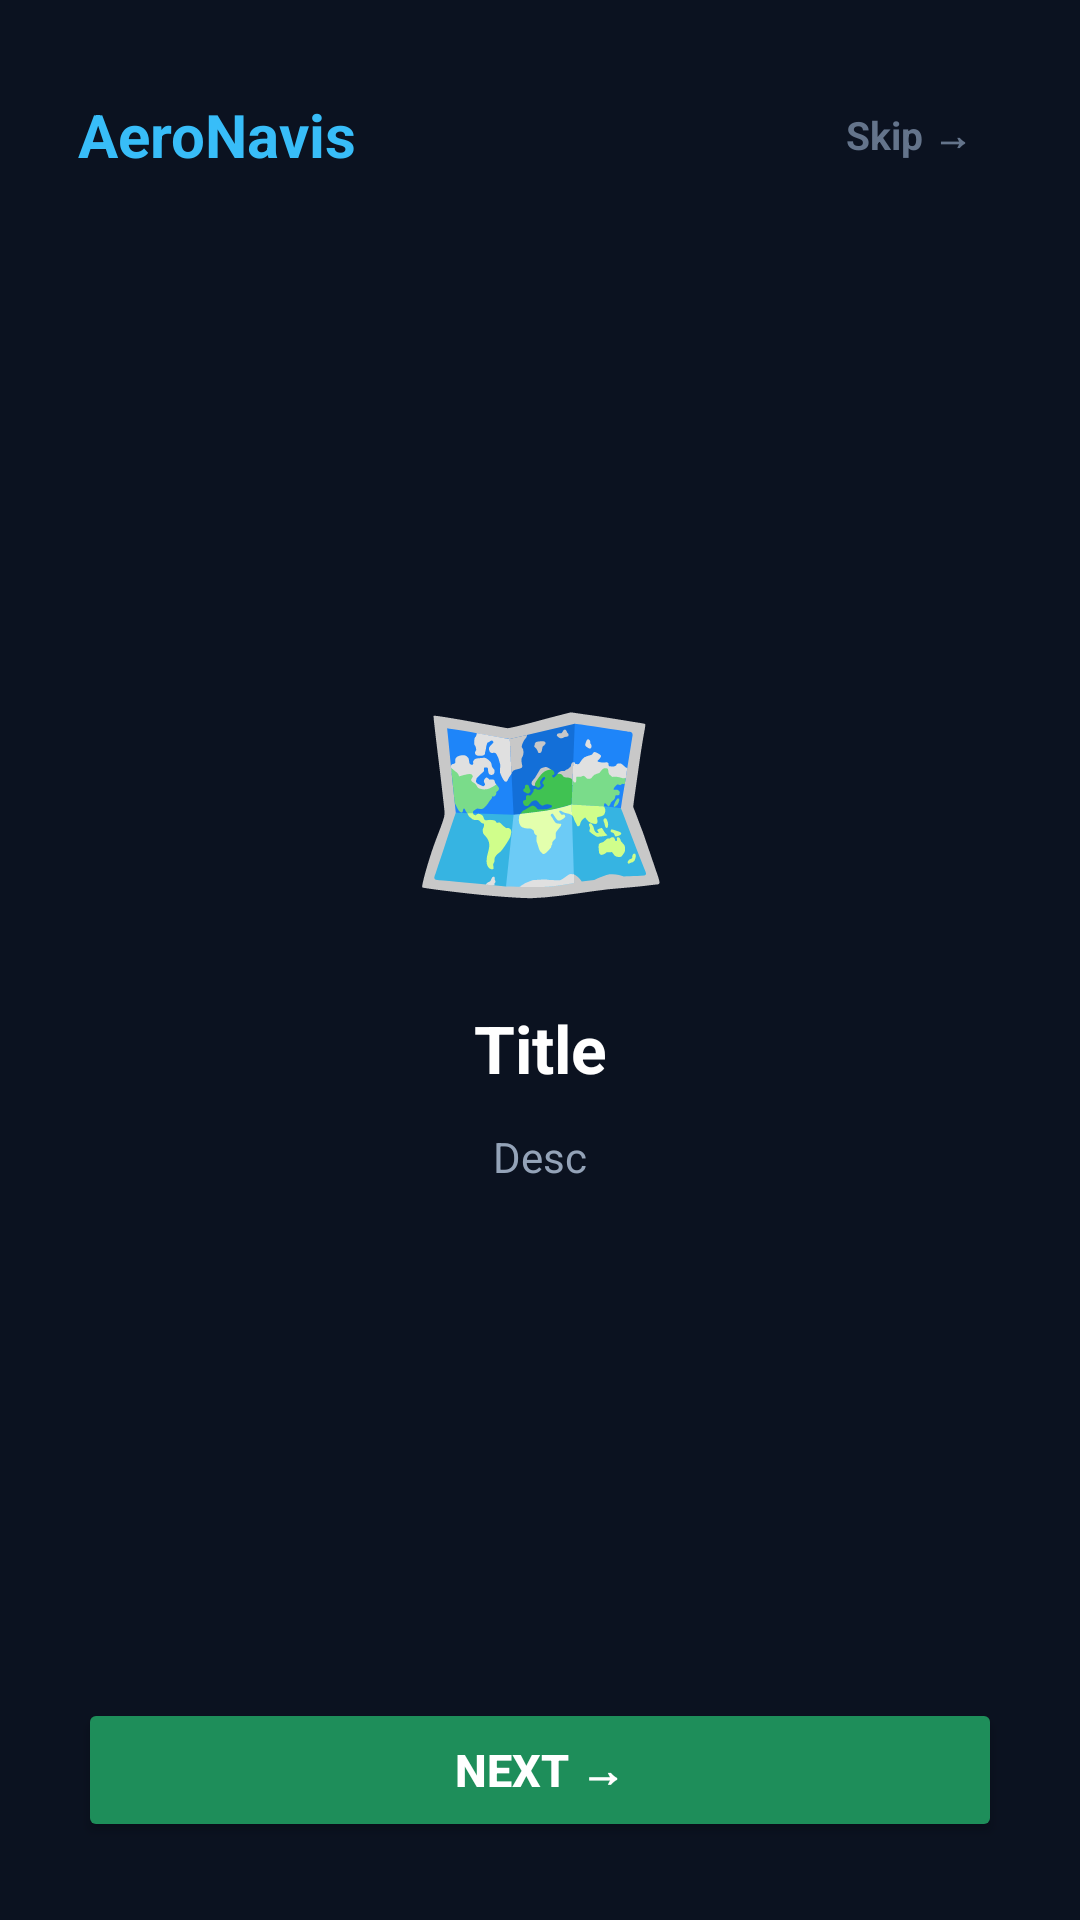

Layout XML and referenced resources for this Android screen:
<!-- AndroidManifest.xml: activity theme Theme.NavX.NoActionBar -->
<!-- res/layout/activity_walkthrough.xml -->
<?xml version="1.0" encoding="utf-8"?>
<LinearLayout xmlns:android="http://schemas.android.com/apk/res/android"
    android:layout_width="match_parent"
    android:layout_height="match_parent"
    android:background="#0B1220"
    android:orientation="vertical"
    android:padding="26dp">

    <LinearLayout
        android:layout_width="match_parent"
        android:layout_height="wrap_content"
        android:gravity="center_vertical"
        android:orientation="horizontal">

        <TextView
            android:layout_width="0dp"
            android:layout_height="wrap_content"
            android:layout_weight="1"
            android:text="AeroNavis"
            android:textColor="#38BDF8"
            android:textSize="20sp"
            android:textStyle="bold" />

        <TextView
            android:id="@+id/btnSkip"
            android:layout_width="wrap_content"
            android:layout_height="wrap_content"
            android:padding="10dp"
            android:text="Skip →"
            android:textColor="#64748B"
            android:textSize="13sp"
            android:textStyle="bold" />
    </LinearLayout>

    <View
        android:layout_width="0dp"
        android:layout_height="0dp"
        android:layout_weight="1" />

    <TextView
        android:id="@+id/tvIcon"
        android:layout_width="match_parent"
        android:layout_height="wrap_content"
        android:gravity="center"
        android:text="🗺️"
        android:textColor="#E2E8F0"
        android:textSize="72sp" />

    <TextView
        android:id="@+id/tvTitle"
        android:layout_width="match_parent"
        android:layout_height="wrap_content"
        android:layout_marginTop="22dp"
        android:gravity="center"
        android:text="Title"
        android:textColor="#FFFFFF"
        android:textSize="22sp"
        android:textStyle="bold" />

    <TextView
        android:id="@+id/tvDesc"
        android:layout_width="match_parent"
        android:layout_height="wrap_content"
        android:layout_marginTop="12dp"
        android:gravity="center"
        android:lineSpacingExtra="4dp"
        android:text="Desc"
        android:textColor="#94A3B8"
        android:textSize="14sp" />

    <View
        android:layout_width="0dp"
        android:layout_height="0dp"
        android:layout_weight="1" />

    <LinearLayout
        android:id="@+id/dotRow"
        android:layout_width="match_parent"
        android:layout_height="wrap_content"
        android:gravity="center"
        android:orientation="horizontal" />

    <Button
        android:id="@+id/btnNext"
        android:layout_width="match_parent"
        android:layout_height="wrap_content"
        android:layout_marginTop="18dp"
        android:backgroundTint="#1E8E5A"
        android:text="NEXT →"
        android:textColor="#FFFFFF"
        android:textSize="15sp"
        android:textStyle="bold" />

    <Button
        android:id="@+id/btnGo"
        android:layout_width="match_parent"
        android:layout_height="wrap_content"
        android:layout_marginTop="8dp"
        android:layout_marginBottom="10dp"
        android:backgroundTint="#1E3A5A"
        android:visibility="gone"
        android:text="🚀 GET STARTED"
        android:textColor="#FFFFFF"
        android:textSize="15sp"
        android:textStyle="bold" />

</LinearLayout>
<!-- resources referenced by this layout -->
<resources>
  <style name="Theme.NavX.NoActionBar" parent="Theme.NavX">
          <item name="windowActionBar">false</item>
          <item name="windowNoTitle">true</item>
          <item name="android:windowFullscreen">true</item>
      </style>
  <style name="Theme.NavX" parent="Theme.Material3.DayNight.NoActionBar">
          <item name="colorPrimary">@color/purple_500</item>
          <item name="colorPrimaryVariant">@color/purple_700</item>
          <item name="colorOnPrimary">@color/white</item>
          <item name="colorSecondary">@color/teal_200</item>
          <item name="colorSecondaryVariant">@color/teal_700</item>
          <item name="colorOnSecondary">@color/black</item>
          <item name="android:statusBarColor">?attr/colorPrimaryVariant</item>
      </style>
  <!-- not gathered from this repository: default colours our renderer supplied (Android Studio template values) -->
  <color name="purple_500">#FF6200EE</color>
  <color name="purple_700">#FF3700B3</color>
  <color name="teal_200">#FF03DAC5</color>
  <color name="teal_700">#FF018786</color>
  <color name="black">#FF000000</color>
  <color name="white">#FFFFFFFF</color>
</resources>
